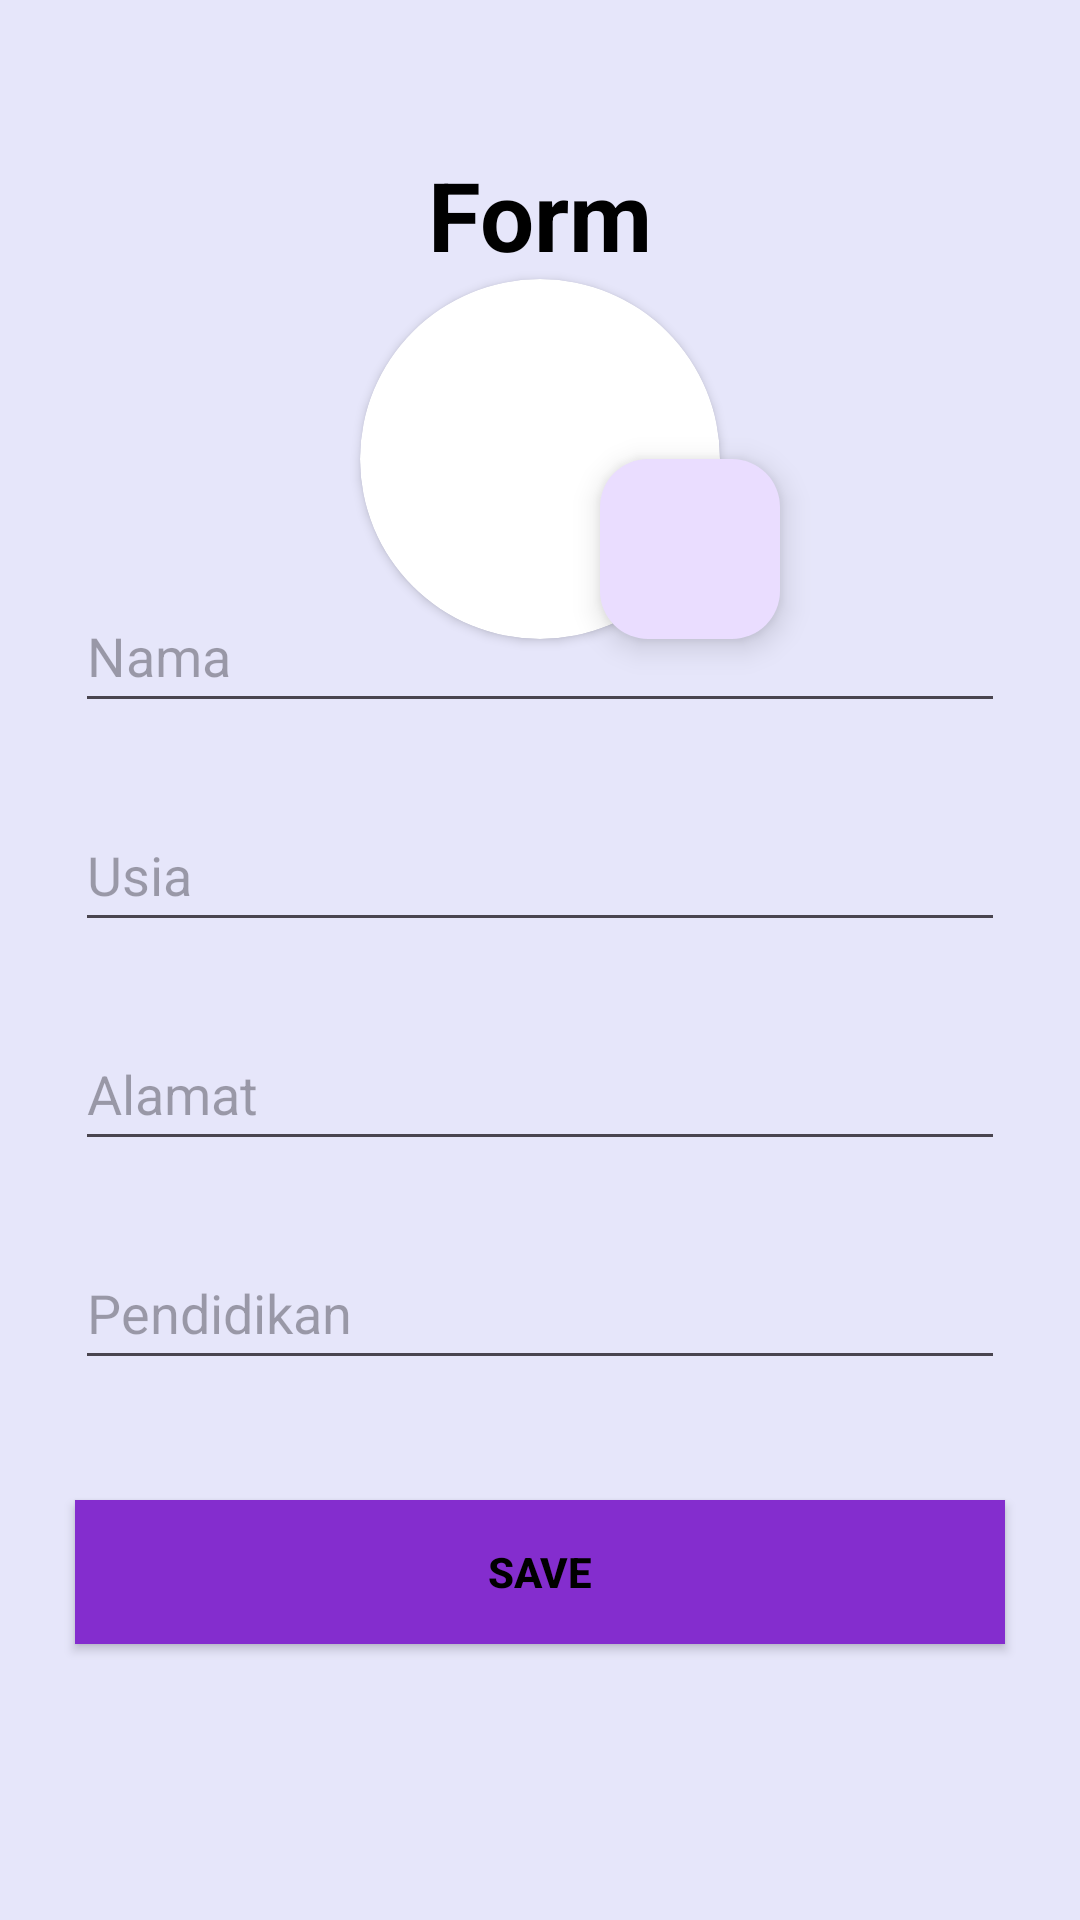

The Android layout XML behind this screen, and the referenced resources:
<!-- AndroidManifest.xml: application theme Base.Theme.New -->
<!-- res/layout/activity_edit_profile.xml -->
<?xml version="1.0" encoding="utf-8"?>
<androidx.constraintlayout.widget.ConstraintLayout
    xmlns:android="http://schemas.android.com/apk/res/android"
    xmlns:app="http://schemas.android.com/apk/res-auto"
    xmlns:tools="http://schemas.android.com/tools"
    android:layout_width="match_parent"
    android:layout_height="match_parent"
    style="@style/SCREEN"
    tools:context="com.belajar.anew.ui.form.EditProfileActivity">

    <TextView
        android:id="@+id/txtEdit"
        android:layout_width="wrap_content"
        android:layout_height="wrap_content"
        android:layout_marginTop="50dp"
        android:text="@string/Form"
        android:textSize="32sp"
        style="@style/TEXT"
        android:textStyle="bold"
        app:layout_constraintTop_toTopOf="parent"
        app:layout_constraintRight_toRightOf="parent"
        app:layout_constraintLeft_toLeftOf="parent"/>

    <androidx.cardview.widget.CardView
        android:id="@+id/Profilepf"
        android:layout_width="120dp"
        android:layout_height="120dp"
        app:cardCornerRadius="60dp"
        app:layout_constraintEnd_toEndOf="parent"
        app:layout_constraintStart_toStartOf="parent"
        app:layout_constraintTop_toBottomOf="@+id/txtEdit">


        <ImageView
            android:id="@+id/imgProfile"
            android:layout_width="match_parent"
            android:layout_height="match_parent"
            android:contentDescription="@string/Silahkanisidataanda"
            android:scaleType="centerCrop"
            android:src="@drawable/baseline_account_circle_24" />
    </androidx.cardview.widget.CardView>

    <com.google.android.material.floatingactionbutton.FloatingActionButton
        android:id="@+id/Image"
        android:layout_width="60dp"
        android:layout_height="60dp"
        android:contentDescription="@string/image"
        android:layout_marginStart="80dp"
        android:src="@drawable/baseline_add_a_photo_24"
        app:layout_constraintBottom_toBottomOf="@+id/Profilepf"
        app:layout_constraintStart_toStartOf="@+id/Profilepf" />


    <EditText
        android:id="@+id/edtnama"
        android:layout_width="match_parent"
        android:layout_height="wrap_content"
        android:layout_marginStart="25dp"
        android:layout_marginTop="100dp"
        android:layout_marginEnd="25dp"
        style="@style/TEXT"
        android:hint="@string/nama"
        android:minHeight="48dp"
        app:layout_constraintEnd_toEndOf="parent"
        app:layout_constraintStart_toStartOf="parent"
        app:layout_constraintTop_toBottomOf="@+id/txtEdit" />

    <EditText
        android:id="@+id/edtusia"
        android:layout_width="match_parent"
        android:layout_height="wrap_content"
        android:layout_marginStart="25dp"
        android:layout_marginTop="25dp"
        android:layout_marginEnd="25dp"
        style="@style/TEXT"
        android:hint="@string/usia"
        android:minHeight="48dp"
        app:layout_constraintEnd_toEndOf="parent"
        app:layout_constraintStart_toStartOf="parent"
        app:layout_constraintTop_toBottomOf="@+id/edtnama" />

    <EditText
        android:id="@+id/edtalamat"
        android:layout_width="match_parent"
        android:layout_height="wrap_content"
        android:layout_marginStart="25dp"
        android:layout_marginTop="25dp"
        android:layout_marginEnd="25dp"
        style="@style/TEXT"
        android:hint="@string/alamat"
        android:minHeight="48dp"
        app:layout_constraintEnd_toEndOf="parent"
        app:layout_constraintStart_toStartOf="parent"
        app:layout_constraintTop_toBottomOf="@+id/edtusia" />

    <EditText
        android:id="@+id/edtpendidikan"
        android:layout_width="match_parent"
        android:layout_height="wrap_content"
        android:layout_marginStart="25dp"
        android:layout_marginTop="25dp"
        android:layout_marginEnd="25dp"
        style="@style/TEXT"
        android:hint="@string/pendidikan"
        android:minHeight="48dp"
        app:layout_constraintEnd_toEndOf="parent"
        app:layout_constraintStart_toStartOf="parent"
        app:layout_constraintTop_toBottomOf="@+id/edtalamat" />

    <Button
        android:id="@+id/btnSave"
        android:layout_width="match_parent"
        android:layout_height="wrap_content"
        app:layout_constraintTop_toBottomOf="@+id/edtpendidikan"
        android:layout_marginStart="25dp"
        android:layout_marginTop="40dp"
        android:layout_marginEnd="25dp"
        style="@style/BUTTON"
        android:text="@string/btnsv"
        android:textStyle="bold"/>

</androidx.constraintlayout.widget.ConstraintLayout>
<!-- resources referenced by this layout -->
<resources>
  <string name="Form">Form</string>
  <string name="Silahkanisidataanda">Silakan isi data Anda!</string>
  <string name="alamat">Alamat</string>
  <string name="btnsv">SAVE</string>
  <string name="image">image</string>
  <string name="nama">Nama</string>
  <string name="pendidikan">Pendidikan</string>
  <string name="usia">Usia</string>
  <style name="BUTTON">
          <item name="android:background">#842DCE</item>
          <item name="android:textColor">#000000</item>
      </style>
  <style name="SCREEN">
          <item name="android:background">#E6E6FA</item>
      </style>
  <style name="TEXT">
          <item name="android:textColor">#000000</item>
      </style>
  <style name="Base.Theme.New" parent="Theme.Material3.Light">
          
          
          <item name="colorAccent">#8A2BE2</item>
          <item name="colorPrimary">#842DCE</item>
          <item name="colorOnSecondary">#000000</item>
          <item name="colorOnPrimary">#FFFFFFFF</item>
  
          
          
          <item name="colorPrimaryDark">#090618</item>
          <item name="colorSecondaryVariant">#CBC9CE</item>
          <item name="colorPrimaryVariant">#E6E6FA</item>
  
  
      </style>
</resources>
